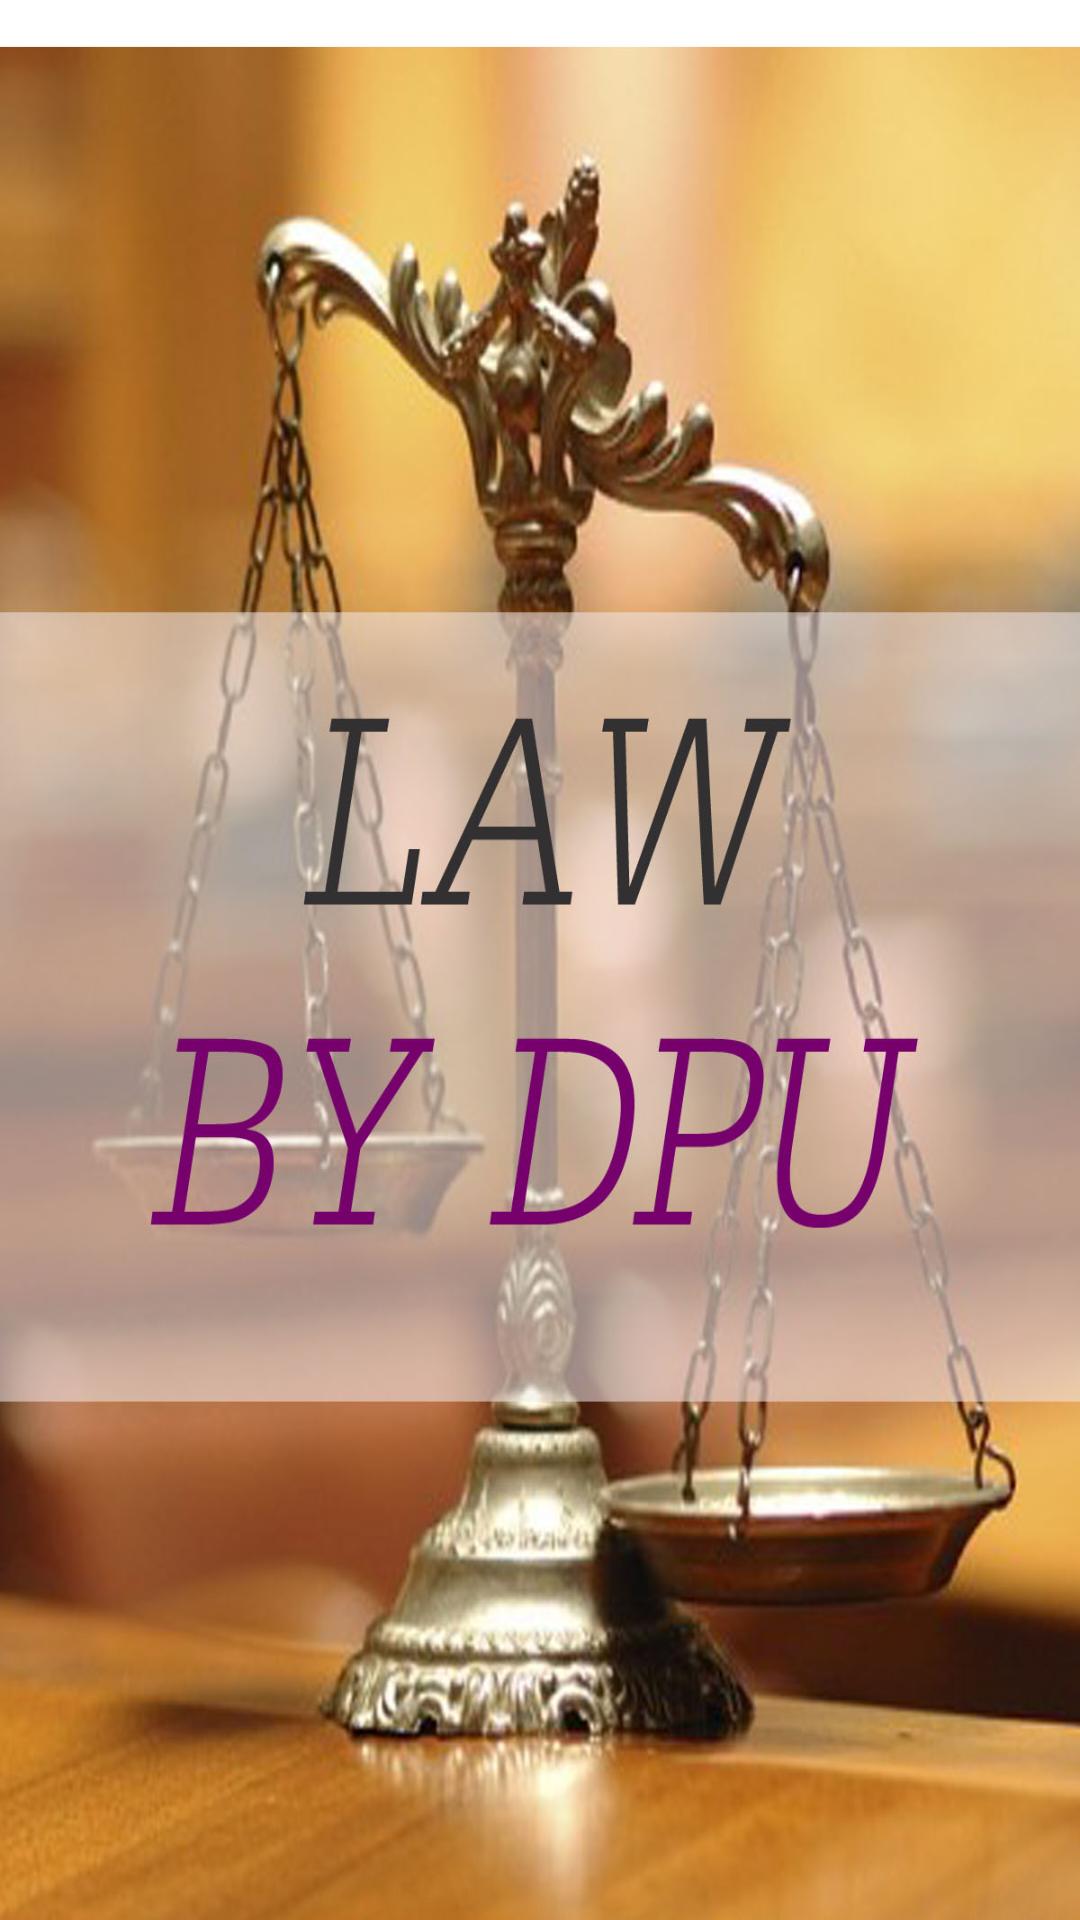

Layout XML and referenced resources for this Android screen:
<!-- AndroidManifest.xml: application theme AppTheme -->
<!-- res/layout/activity_main.xml -->
<?xml version="1.0" encoding="utf-8"?>
<RelativeLayout xmlns:android="http://schemas.android.com/apk/res/android"
    xmlns:tools="http://schemas.android.com/tools"
    android:id="@+id/activity_main"
    android:layout_width="match_parent"
    android:layout_height="match_parent"
    android:paddingBottom="@dimen/activity_vertical_margin"
    android:paddingLeft="@dimen/activity_horizontal_margin"
    android:paddingRight="@dimen/activity_horizontal_margin"
    android:paddingTop="@dimen/activity_vertical_margin"
    android:background="@drawable/lawbg"
    tools:context="com.example.karmolrut.lawdpu.MainActivity">


</RelativeLayout>
<!-- resources referenced by this layout -->
<resources>
  <!-- drawable lawbg: jpg bitmap (drawable, 204837 bytes) -->
  <style name="AppTheme" parent="Theme.AppCompat.Light.DarkActionBar">
          <item name="windowNoTitle">false</item>
          <item name="windowActionBar">true</item>
          <item name="colorPrimaryDark">#111111</item>
          <item name="colorPrimary">@color/colorPrimary</item>
      </style>
  <!-- not gathered from this repository: default colours our renderer supplied (Android Studio template values) -->
  <color name="colorPrimary">#FF6200EE</color>
</resources>
